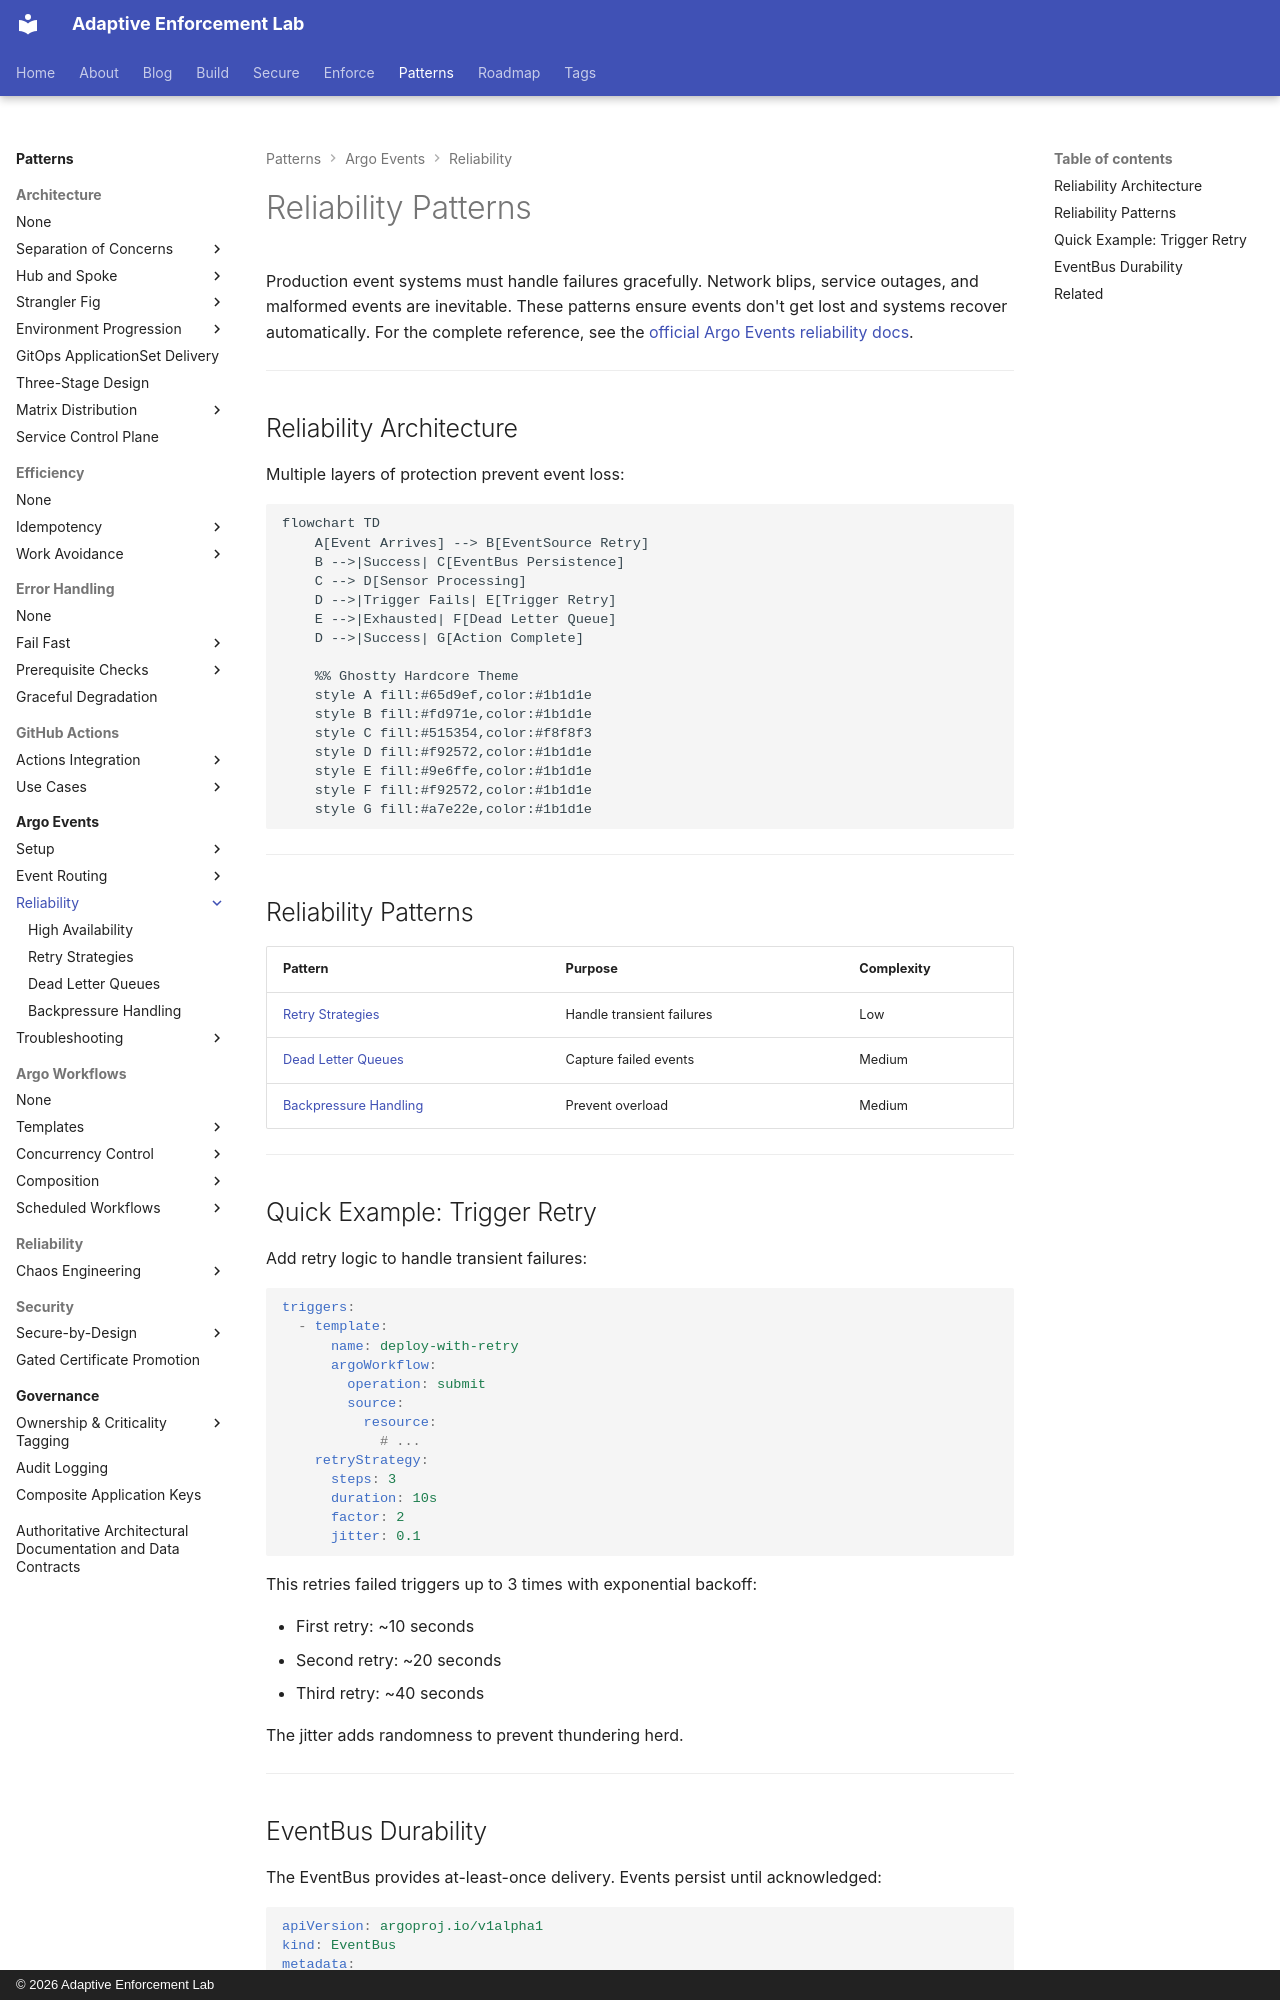

repository: adaptive-enforcement-lab/adaptive-enforcement-lab-com · page: patterns/argo-events/reliability/index.html · generator: mkdocs · copyright: © 2026 Adaptive Enforcement Lab

---
title: Reliability Patterns
description: >-
  Build resilient event systems with retry strategies, dead letter queues, and EventBus persistence. Handle failures gracefully in production deployments.
provenance: human
---
# Reliability Patterns

Production event systems must handle failures gracefully. Network blips, service outages, and malformed events are inevitable. These patterns ensure events don't get lost and systems recover automatically. For the complete reference, see the [official Argo Events reliability docs](https://argoproj.github.io/argo-events/sensors/more-about-sensors-and-triggers/).

---

## Reliability Architecture

Multiple layers of protection prevent event loss:

```mermaid
flowchart TD
    A[Event Arrives] --> B[EventSource Retry]
    B -->|Success| C[EventBus Persistence]
    C --> D[Sensor Processing]
    D -->|Trigger Fails| E[Trigger Retry]
    E -->|Exhausted| F[Dead Letter Queue]
    D -->|Success| G[Action Complete]

    %% Ghostty Hardcore Theme
    style A fill:#65d9ef,color:#1b1d1e
    style B fill:#fd971e,color:#1b1d1e
    style C fill:#515354,color:#f8f8f3
    style D fill:#f92572,color:#1b1d1e
    style E fill:#9e6ffe,color:#1b1d1e
    style F fill:#f92572,color:#1b1d1e
    style G fill:#a7e22e,color:#1b1d1e

```

---

## Reliability Patterns

| Pattern | Purpose | Complexity |
| --------- | --------- | ------------ |
| [Retry Strategies](retry.md) | Handle transient failures | Low |
| [Dead Letter Queues](dead-letter.md) | Capture failed events | Medium |
| [Backpressure Handling](backpressure.md) | Prevent overload | Medium |

---

## Quick Example: Trigger Retry

Add retry logic to handle transient failures:

```yaml
triggers:
  - template:
      name: deploy-with-retry
      argoWorkflow:
        operation: submit
        source:
          resource:
            # ...
    retryStrategy:
      steps: 3
      duration: 10s
      factor: 2
      jitter: 0.1
```

This retries failed triggers up to 3 times with exponential backoff:

- First retry: ~10 seconds
- Second retry: ~20 seconds
- Third retry: ~40 seconds

The jitter adds randomness to prevent thundering herd.

---
